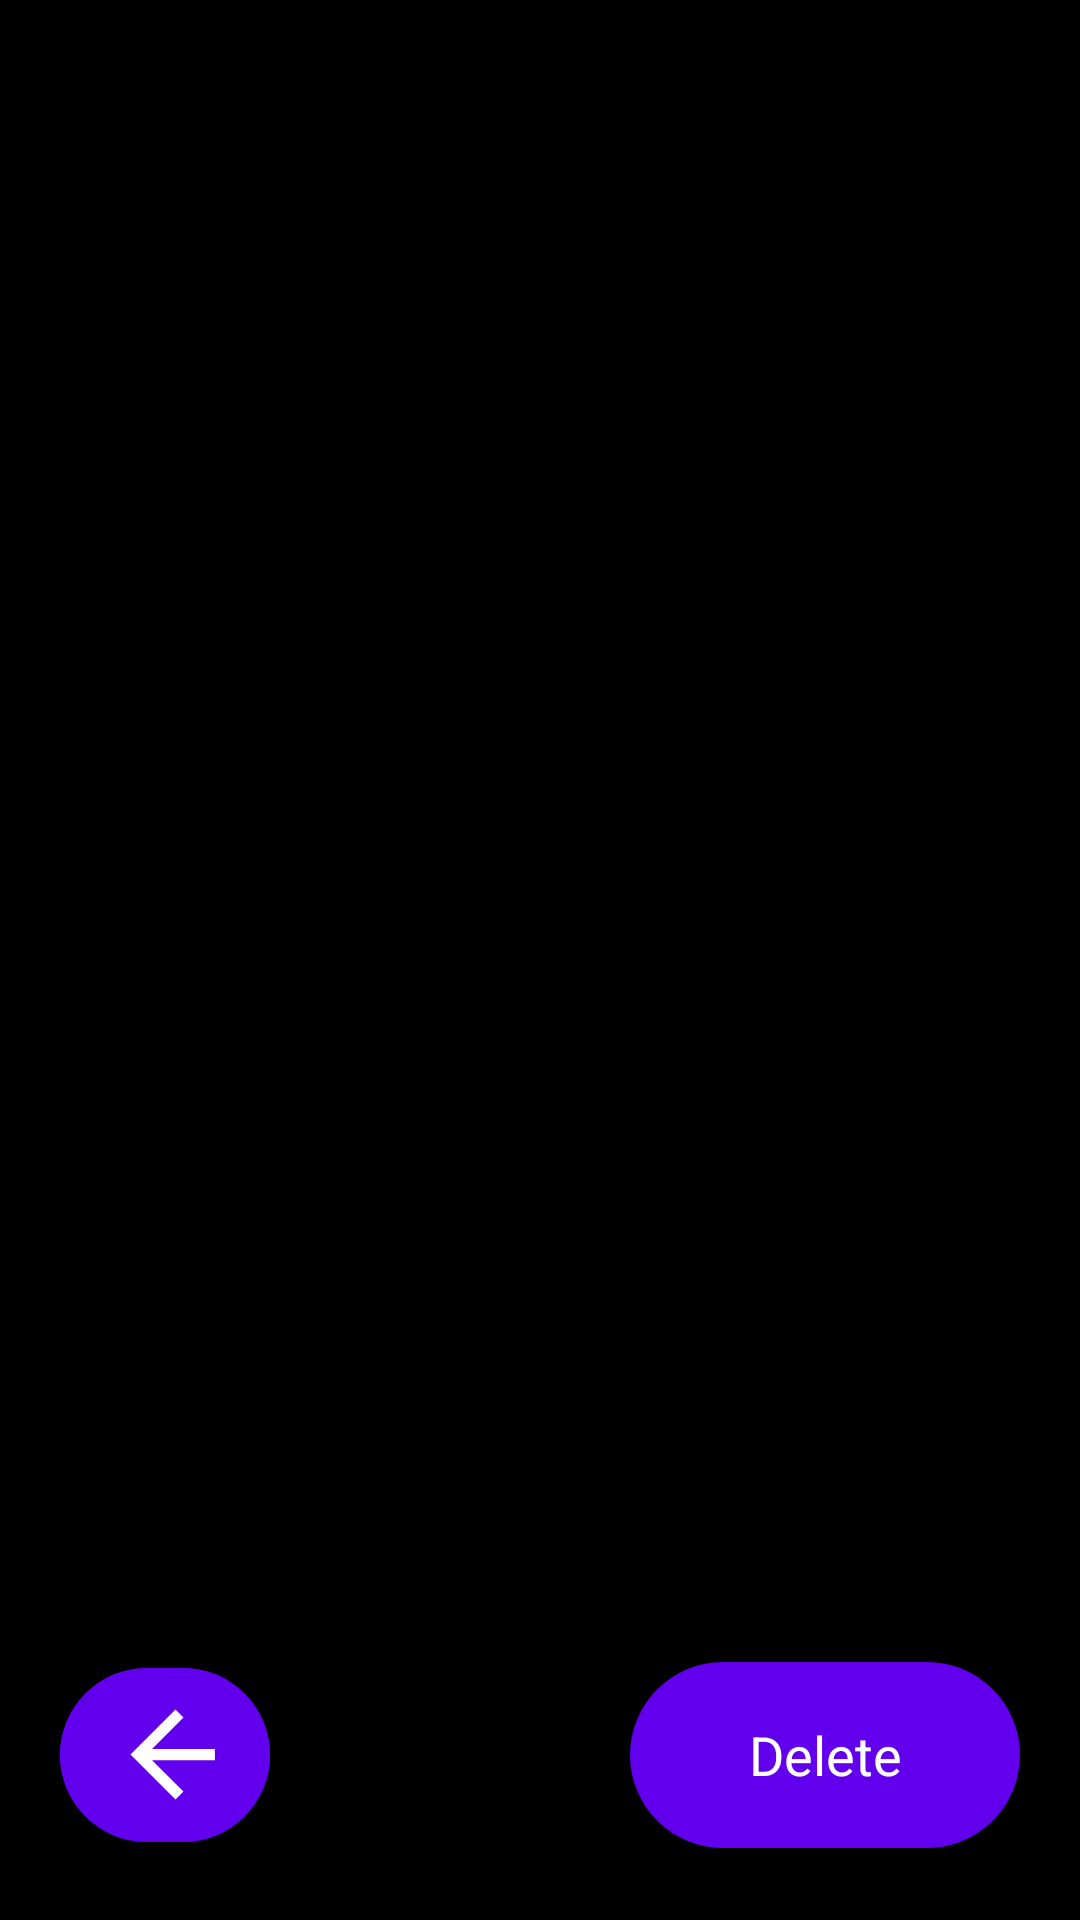

Here is an Android app screen rendered from its layout file. Give the layout XML and the strings, colors and styles it references.
<!-- AndroidManifest.xml: application theme Theme.DemoCamera -->
<!-- res/layout/fragment_full_screen.xml -->
<?xml version="1.0" encoding="utf-8"?>
<androidx.constraintlayout.widget.ConstraintLayout
    xmlns:android="http://schemas.android.com/apk/res/android"
    xmlns:app="http://schemas.android.com/apk/res-auto"
    android:layout_width="match_parent"
    android:layout_height="match_parent"
    android:fitsSystemWindows="false"
    android:background="@android:color/black">

    <androidx.viewpager2.widget.ViewPager2
        android:id="@+id/viewPager"
        android:layout_width="0dp"
        android:layout_height="0dp"
        android:background="@android:color/black"
        app:scaleType="fillCenter"
        android:fitsSystemWindows="false"
        app:layout_constraintTop_toTopOf="parent"
        app:layout_constraintBottom_toTopOf="@+id/buttonContainer"
        app:layout_constraintStart_toStartOf="parent"
        app:layout_constraintEnd_toEndOf="parent" />

    <androidx.constraintlayout.widget.ConstraintLayout
        android:id="@+id/buttonContainer"
        android:layout_width="0dp"
        android:layout_height="wrap_content"
        android:background="@android:color/black"
        android:fitsSystemWindows="false"
        app:layout_constraintTop_toBottomOf="@id/viewPager"
        app:layout_constraintBottom_toBottomOf="parent"
        app:layout_constraintStart_toStartOf="parent"
        app:layout_constraintEnd_toEndOf="parent">

        <com.google.android.material.button.MaterialButton
            android:id="@+id/backBtn"
            android:layout_width="70dp"
            android:layout_height="70dp"
            android:backgroundTint="?attr/colorPrimary"
            android:foregroundGravity="center"
            android:layout_marginBottom="20dp"
            android:layout_marginStart="20dp"
            app:icon="@drawable/ic_arrow_left"
            app:iconTint="@android:color/white"
            app:iconSize="45dp"
            app:cornerRadius="50dp"
            app:layout_constraintTop_toTopOf="parent"
            app:layout_constraintBottom_toBottomOf="parent"
            app:layout_constraintStart_toStartOf="parent"
            app:rippleColor="@color/purple_200" />

        <com.google.android.material.button.MaterialButton
            android:id="@+id/deleteBtn"
            android:layout_width="130dp"
            android:layout_height="70dp"
            android:text="@string/delete"
            android:textSize="18sp"
            android:layout_marginBottom="20dp"
            android:layout_marginEnd="20dp"
            style="@style/Widget.Material3.Button"
            app:cornerRadius="50dp"
            app:layout_constraintTop_toTopOf="parent"
            app:layout_constraintBottom_toBottomOf="parent"
            app:layout_constraintEnd_toEndOf="parent"
            app:rippleColor="@color/purple_200" />
    </androidx.constraintlayout.widget.ConstraintLayout>
</androidx.constraintlayout.widget.ConstraintLayout>
<!-- resources referenced by this layout -->
<resources>
  <!-- drawable ic_arrow_left (drawable) -->
  <vector xmlns:android="http://schemas.android.com/apk/res/android"
      android:width="24dp"
      android:height="24dp"
      android:viewportWidth="24"
      android:viewportHeight="24">
      <path
          android:fillColor="#FFFFFF"
          android:pathData="M19,11H7.83l5.59-5.59L12,4l-8,8 8,8 1.42-1.41L7.83,13H19z"/>
  </vector>
  <string name="delete">Delete</string>
  <style name="Theme.DemoCamera" parent="Theme.MaterialComponents.DayNight.NoActionBar">
          <item name="colorPrimary">@color/purple_500</item>
          <item name="colorPrimaryVariant">@color/purple_700</item>
          <item name="colorOnPrimary">@color/white</item>
          <item name="colorOnSecondary">@color/black</item>
  
          
          <item name="android:statusBarColor" tools:targetApi="l">@android:color/transparent</item>
          <item name="android:navigationBarColor" tools:targetApi="l">@android:color/transparent</item>
  
          
          <item name="android:windowLightStatusBar" tools:targetApi="m">true</item>
          <item name="android:windowLightNavigationBar" tools:targetApi="o_mr1">true</item>
      </style>
  <!-- not gathered from this repository: default colours our renderer supplied (Android Studio template values) -->
  <color name="purple_200">#FFBB86FC</color>
  <color name="purple_500">#FF6200EE</color>
  <color name="purple_700">#FF3700B3</color>
  <color name="black">#FF000000</color>
  <color name="white">#FFFFFFFF</color>
</resources>
